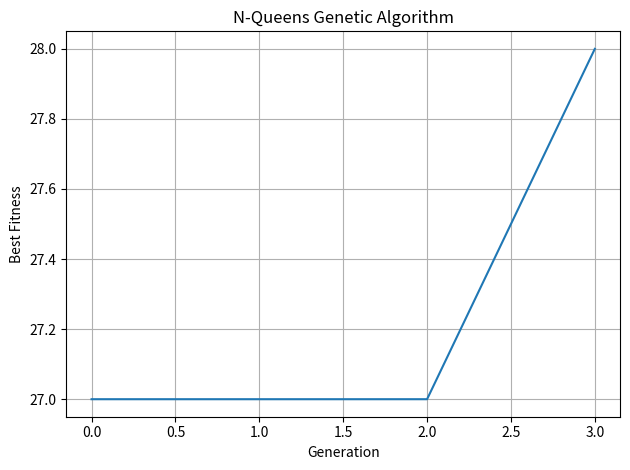

Generate this figure with matplotlib:
import numpy as np
import matplotlib.pyplot as plt
from typing import List, Tuple, Optional


class Individual:
    """
    Represents a single candidate solution (chromosome) for the N-Queens problem.

    Attributes:
        genes (np.ndarray): A permutation representing queen positions.
        fitness_score (float): Fitness value based on number of non-conflicting queens.
    """

    def __init__(self, genes: np.ndarray) -> None:
        """
        Initialize an individual with a given gene sequence.

        Args:
            genes (np.ndarray): A permutation of queen positions.
        """
        self.genes: np.ndarray = genes
        self.fitness_score: float = self._evaluate_fitness()

    def _evaluate_fitness(self) -> float:
        """
        Compute fitness based on the number of diagonal conflicts.

        Returns:
            float: Fitness score (max_conflicts - actual conflicts).
        """
        conflicts: int = 0
        for i in range(len(self.genes) - 1):
            for j in range(i + 1, len(self.genes)):
                if abs(i - j) == abs(self.genes[i] - self.genes[j]):
                    conflicts += 1
        max_conflicts: int = len(self.genes) * (len(self.genes) - 1) // 2
        return max_conflicts - conflicts

    def mutate(self, mutation_rate: float) -> 'Individual':
        """
        Perform swap mutation on the individual's genes.

        Args:
            mutation_rate (float): Probability of mutation occurring.

        Returns:
            Individual: A new individual with possible mutation.
        """
        genes = self.genes.copy()
        if np.random.rand() < mutation_rate:
            i, j = np.random.randint(len(genes)), np.random.randint(len(genes))
            genes[i], genes[j] = genes[j], genes[i]
        return Individual(genes)

    @staticmethod
    def crossover(parent1: 'Individual', parent2: 'Individual') -> Tuple['Individual', 'Individual']:
        """
        Perform Order Crossover (OX) to produce offspring.

        Args:
            parent1 (Individual): First parent.
            parent2 (Individual): Second parent.

        Returns:
            Tuple[Individual, Individual]: Two offspring from the parents.
        """
        size: int = len(parent1.genes)
        start, end = sorted(np.random.choice(size, 2, replace=False))

        def ox(p1: Individual, p2: Individual) -> Individual:
            child = np.full(size, -1)
            child[start:end + 1] = p1.genes[start:end + 1]

            pos = (end + 1) % size
            for gene in p2.genes:
                if gene not in child:
                    child[pos] = gene
                    pos = (pos + 1) % size
            return Individual(child)

        return ox(parent1, parent2), ox(parent2, parent1)


class QueenGA:
    """
    Genetic Algorithm for solving the N-Queens problem.

    Attributes:
        n (int): Number of queens (board size).
        pop_size (int): Population size.
        mutation_rate (float): Probability of mutation.
        max_iter (int): Maximum number of generations.
        tournament_size (int): Number of individuals in tournament selection.
        population (List[Individual]): Current population.
    """

    def __init__(
        self,
        n: int = 8,
        pop_size: int = 50,
        mutation_rate: float = 0.1,
        max_iter: int = 1000,
        seed: Optional[int] = None,
        tournament_size: int = 3
    ) -> None:
        """
        Initialize the Genetic Algorithm.

        Args:
            n (int): Number of queens.
            pop_size (int): Population size.
            mutation_rate (float): Probability of mutation.
            max_iter (int): Maximum number of generations.
            seed (Optional[int]): Seed for reproducibility.
            tournament_size (int): Number of candidates in tournament selection.
        """
        if seed is not None:
            np.random.seed(seed)

        self.n: int = n
        self.pop_size: int = pop_size
        self.mutation_rate: float = mutation_rate
        self.max_iter: int = max_iter
        self.tournament_size: int = tournament_size
        self.population: List[Individual] = self._initialize_population()

    def _initialize_population(self) -> List[Individual]:
        """
        Create the initial population of random permutations.

        Returns:
            List[Individual]: List of individuals.
        """
        return [Individual(np.random.permutation(self.n) + 1) for _ in range(self.pop_size)]

    def _select_parents(self) -> List[Individual]:
        """
        Select individuals for reproduction using tournament selection.

        Returns:
            List[Individual]: Selected parent individuals.
        """
        selected: List[Individual] = []
        for _ in range(self.pop_size):
            tournament = np.random.choice(
                self.population, self.tournament_size, replace=False)
            winner = max(tournament, key=lambda ind: ind.fitness_score)
            selected.append(winner)
        return selected

    def _recombine(self, parents: List[Individual]) -> List[Individual]:
        """
        Recombine parent individuals to produce offspring.

        Args:
            parents (List[Individual]): List of selected parents.

        Returns:
            List[Individual]: Offspring population.
        """
        offsprings: List[Individual] = []
        for i in range(0, len(parents) - 1, 2):
            child1, child2 = Individual.crossover(parents[i], parents[i + 1])
            offsprings.extend([child1, child2])
        if len(offsprings) < self.pop_size:
            offsprings.append(parents[-1])
        return offsprings

    def _mutate_population(self, population: List[Individual]) -> List[Individual]:
        """
        Apply mutation across the population.

        Args:
            population (List[Individual]): List of individuals.

        Returns:
            List[Individual]: Mutated individuals.
        """
        return [ind.mutate(self.mutation_rate) for ind in population]

    def run(self) -> Tuple[List[float], Individual]:
        """
        Execute the genetic algorithm loop.

        Returns:
            Tuple[List[float], Individual]: Best fitness over generations and the best individual.
        """
        best_fitness_history: List[float] = []
        best_individual: Individual = max(
            self.population, key=lambda x: x.fitness_score)

        for _ in range(self.max_iter):
            elite: Individual = best_individual

            parents: List[Individual] = self._select_parents()
            offsprings: List[Individual] = self._recombine(parents)
            self.population = self._mutate_population(offsprings)

            # Elitism: Replace worst with elite
            worst_index: int = min(
                range(self.pop_size), key=lambda i: self.population[i].fitness_score)
            self.population[worst_index] = elite

            current_best: Individual = max(
                self.population, key=lambda x: x.fitness_score)
            best_fitness_history.append(current_best.fitness_score)

            if current_best.fitness_score > best_individual.fitness_score:
                best_individual = current_best

            # Stop if perfect solution found
            if best_individual.fitness_score == (self.n * (self.n - 1)) // 2:
                break

        return best_fitness_history, best_individual

    def plot_fitness(self, fitness_history: List[float]) -> None:
        """
        Plot the best fitness score over generations.

        Args:
            fitness_history (List[float]): Fitness scores by generation.
        """
        plt.plot(fitness_history)
        plt.xlabel('Generation')
        plt.ylabel('Best Fitness')
        plt.title('N-Queens Genetic Algorithm')
        plt.grid(True)
        plt.tight_layout()
        plt.show()


if __name__ == "__main__":
    ga = QueenGA(n=8, pop_size=50, mutation_rate=0.1, max_iter=1000, seed=42)
    history, best = ga.run()
    ga.plot_fitness(history)

    print("Best solution (queen positions):", best.genes)
    print("Fitness score:", best.fitness_score)
